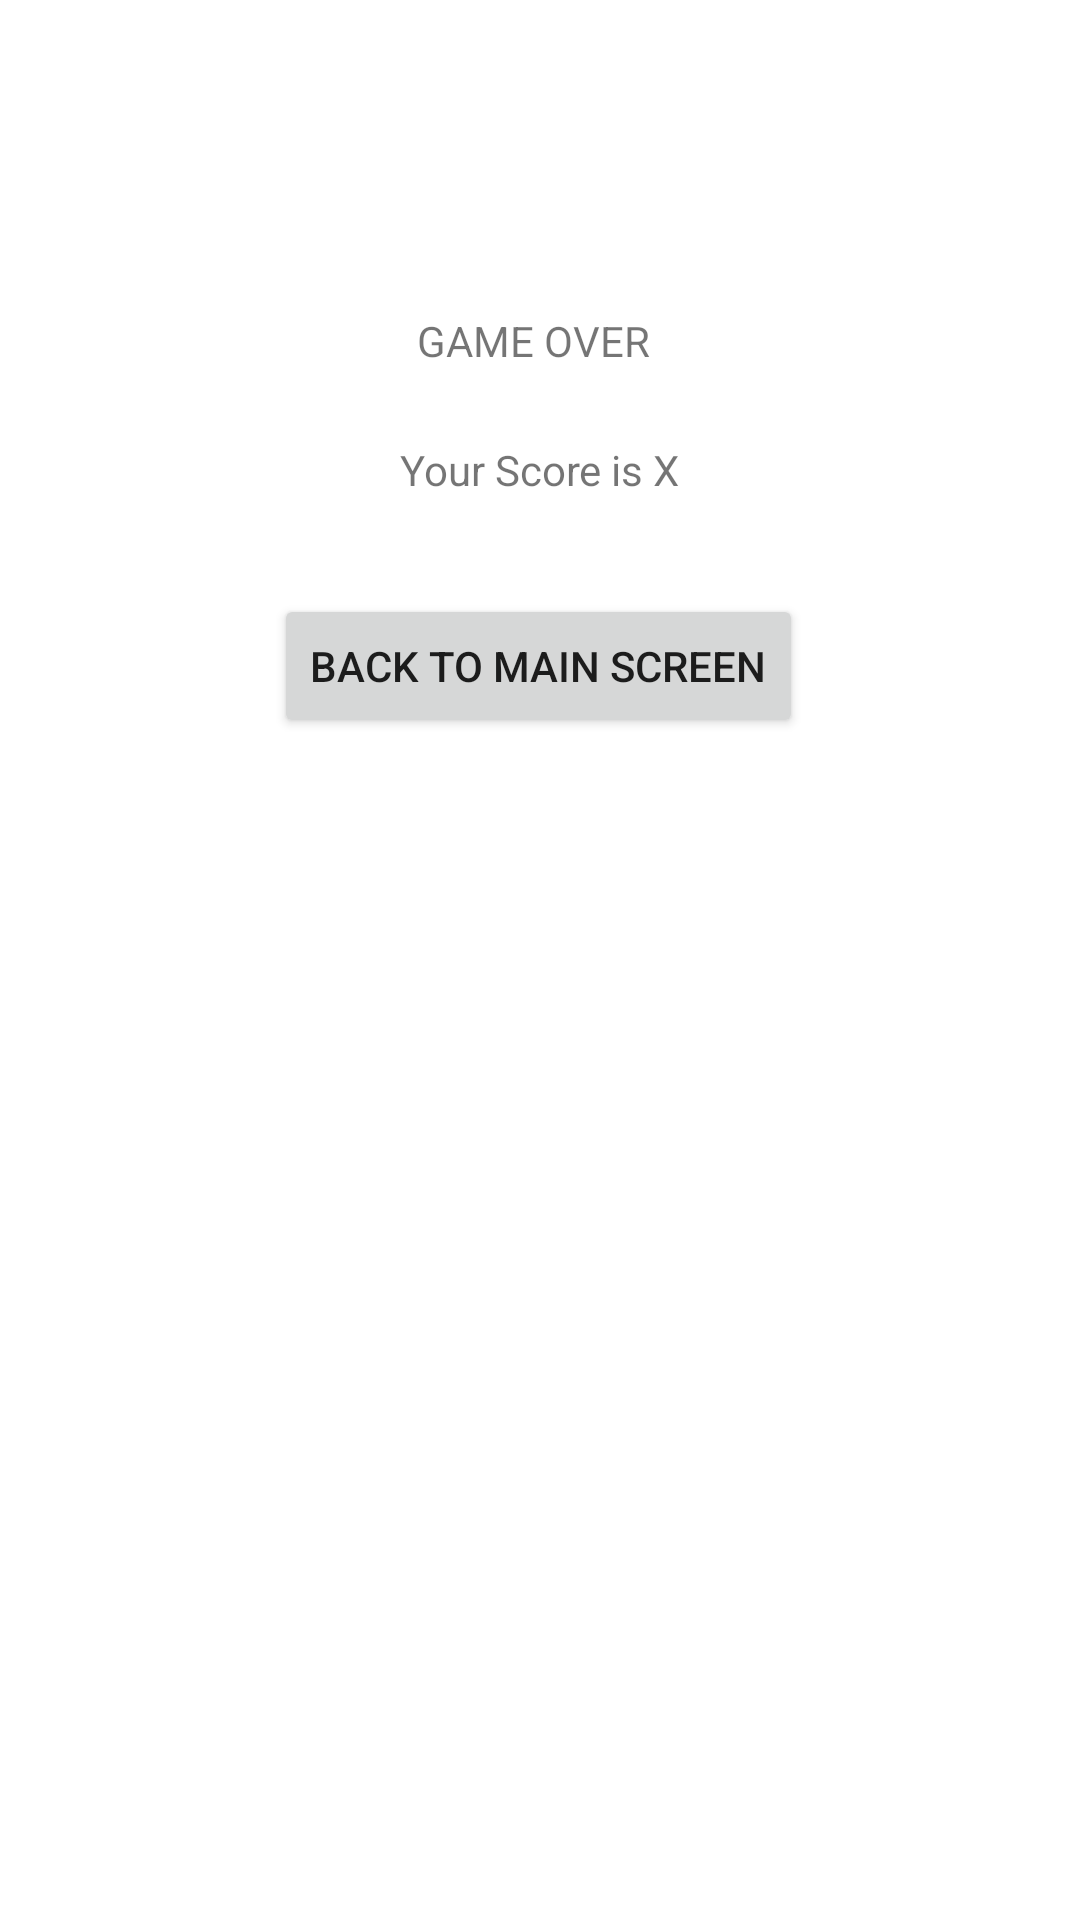

Produce the Android XML layout that renders to this screen, including the resource entries it uses.
<!-- AndroidManifest.xml: application theme Theme.ANMP_Week1_160421144 -->
<!-- res/layout/fragment_result.xml -->
<?xml version="1.0" encoding="utf-8"?>
<FrameLayout xmlns:android="http://schemas.android.com/apk/res/android"
    xmlns:app="http://schemas.android.com/apk/res-auto"
    xmlns:tools="http://schemas.android.com/tools"
    android:layout_width="match_parent"
    android:layout_height="match_parent"
    tools:context=".ResultFragment">

    <androidx.constraintlayout.widget.ConstraintLayout
        android:layout_width="match_parent"
        android:layout_height="match_parent">

        <TextView
            android:id="@+id/txtScore"
            android:layout_width="wrap_content"
            android:layout_height="wrap_content"
            android:layout_marginTop="24dp"
            android:text="Your Score is X"
            app:layout_constraintEnd_toEndOf="parent"
            app:layout_constraintStart_toStartOf="parent"
            app:layout_constraintTop_toBottomOf="@+id/txtNotif" />

        <TextView
            android:id="@+id/txtNotif"
            android:layout_width="wrap_content"
            android:layout_height="wrap_content"
            android:layout_marginTop="104dp"
            android:text="GAME OVER"
            app:layout_constraintEnd_toEndOf="parent"
            app:layout_constraintHorizontal_bias="0.492"
            app:layout_constraintStart_toStartOf="parent"
            app:layout_constraintTop_toTopOf="parent" />

        <Button
            android:id="@+id/btnBackResult"
            android:layout_width="wrap_content"
            android:layout_height="wrap_content"
            android:layout_marginTop="32dp"
            android:text="Back To Main Screen"
            app:icon="@drawable/back"
            app:layout_constraintEnd_toEndOf="parent"
            app:layout_constraintHorizontal_bias="0.498"
            app:layout_constraintStart_toStartOf="parent"
            app:layout_constraintTop_toBottomOf="@+id/txtScore" />
    </androidx.constraintlayout.widget.ConstraintLayout>
</FrameLayout>
<!-- resources referenced by this layout -->
<resources>
  <style name="Theme.ANMP_Week1_160421144" parent="Theme.MaterialComponents.DayNight.DarkActionBar">
          
          <item name="colorPrimary">@color/purple_500</item>
          <item name="colorPrimaryVariant">@color/purple_700</item>
          <item name="colorOnPrimary">@color/white</item>
          
          <item name="colorSecondary">@color/teal_200</item>
          <item name="colorSecondaryVariant">@color/teal_700</item>
          <item name="colorOnSecondary">@color/black</item>
          
          <item name="android:statusBarColor">?attr/colorPrimaryVariant</item>
          
      </style>
  <!-- not gathered from this repository: default colours our renderer supplied (Android Studio template values) -->
  <color name="purple_500">#FF6200EE</color>
  <color name="purple_700">#FF3700B3</color>
  <color name="teal_200">#FF03DAC5</color>
  <color name="teal_700">#FF018786</color>
  <color name="black">#FF000000</color>
  <color name="white">#FFFFFFFF</color>
</resources>
